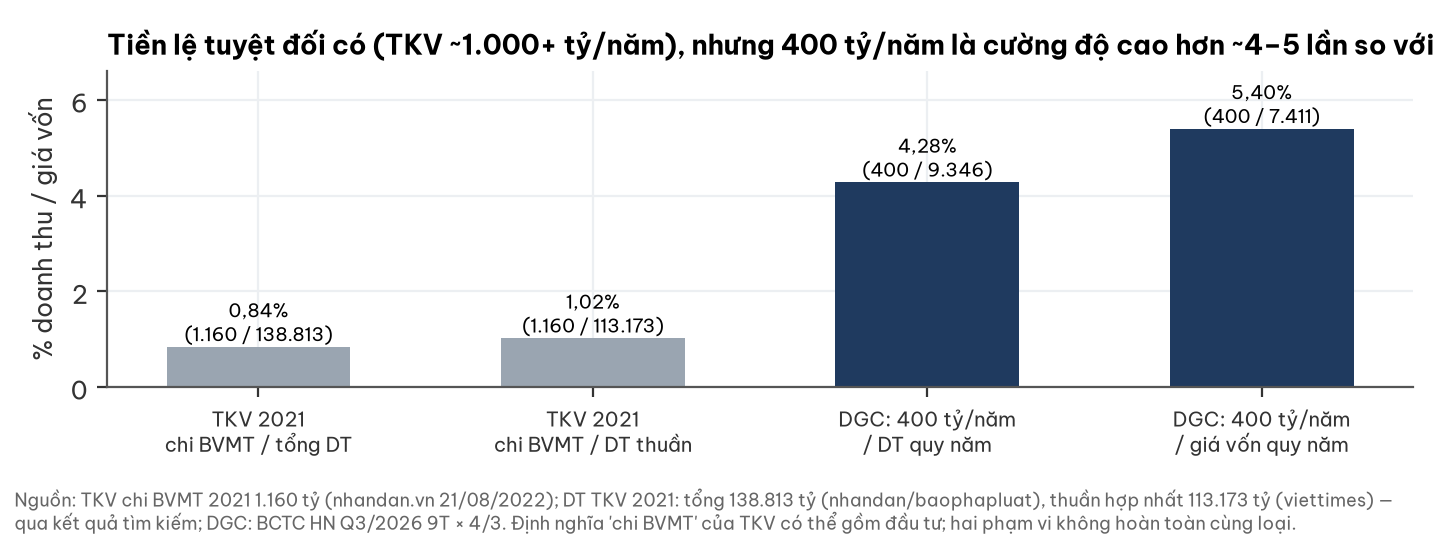

The data file committed next to this chart (first rows):
muc, ty_le_pct, tu_so_ty, mau_so_ty
TKV 2021?chi BVMT / tổng DT, 0.84, 1160, 138813
TKV 2021?chi BVMT / DT thuần, 1.02, 1160, 113173
DGC: 400 tỷ/năm?/ DT quy năm, 4.28, 400, 9346
DGC: 400 tỷ/năm?/ giá vốn quy năm, 5.4, 400, 7411
